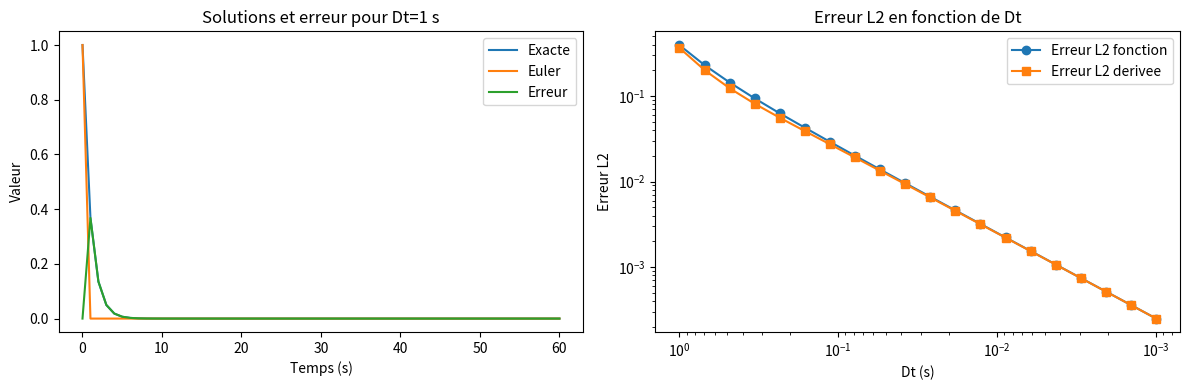

The matplotlib source for this figure:
import numpy as np
import matplotlib.pyplot as plt

lam = 1.0
u0 = 1.0
t_end = 60.0

def euler(dt):
    t = [0.0]
    u = [u0]
    while t[-1] < t_end - 1e-12:
        h = min(dt, t_end - t[-1])
        u.append(u[-1] - lam * u[-1] * h)
        t.append(t[-1] + h)
    return np.array(t), np.array(u)

t1, u1 = euler(1.0)
ue1 = u0 * np.exp(-lam * t1)
er1 = np.abs(ue1 - u1)

dt_values = np.geomspace(1.0, 0.001, 20)
err_u = []
err_du = []
steps = []
for dt in dt_values:
    t, u = euler(dt)
    ue = u0 * np.exp(-lam * t)
    du = np.diff(u) / np.diff(t)
    tm = t[:-1] + 0.5 * np.diff(t)
    due = -lam * u0 * np.exp(-lam * tm)
    err_u.append(np.sqrt(np.trapz((ue - u) ** 2, t)))
    err_du.append(np.sqrt(np.trapz((due - du) ** 2, tm)))
    steps.append(np.mean(np.diff(t)))
steps = np.array(steps)
order = np.argsort(steps)[::-1]

fig, axes = plt.subplots(1, 2, figsize=(12, 4))
axes[0].plot(t1, ue1, label="Exacte")
axes[0].plot(t1, u1, label="Euler")
axes[0].plot(t1, er1, label="Erreur")
axes[0].set_xlabel("Temps (s)")
axes[0].set_ylabel("Valeur")
axes[0].set_title("Solutions et erreur pour Dt=1 s")
axes[0].legend()

axes[1].loglog(steps[order], np.array(err_u)[order], marker="o", label="Erreur L2 fonction")
axes[1].loglog(steps[order], np.array(err_du)[order], marker="s", label="Erreur L2 derivee")
axes[1].set_xlabel("Dt (s)")
axes[1].set_ylabel("Erreur L2")
axes[1].set_title("Erreur L2 en fonction de Dt")
axes[1].legend()
axes[1].invert_xaxis()

plt.tight_layout()
plt.show()
